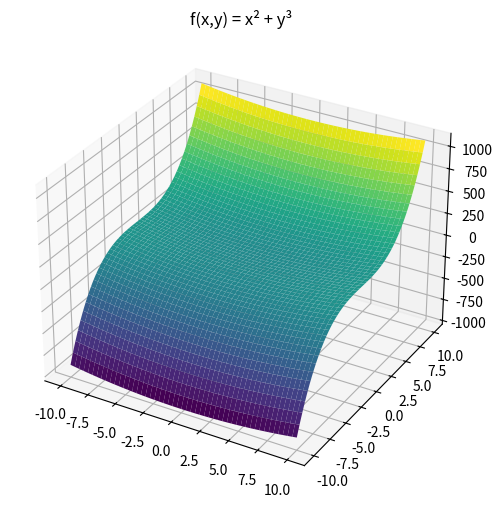
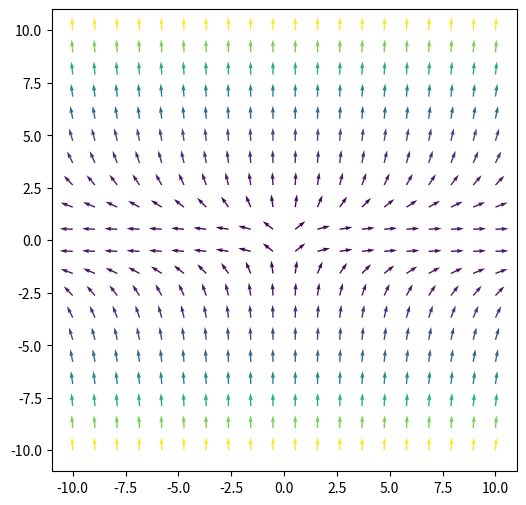

Here is the Python script that generated these plots, in order:
#!/usr/bin/env python
# -*- coding: utf-8 -*-
import numpy as np
import matplotlib.pyplot as plt
from matplotlib.backends.backend_pdf import PdfPages
pp = PdfPages('gradient.pdf')
print("Setup Complete")

# Define the range for x and y
x = np.linspace(-10,10,1000)
xv, yv = np.meshgrid(x, x, indexing='ij')
 
# Compute f(x,y) = x^2 + y^3
zv = xv**2 + yv**3
 
# Plot the surface
fig = plt.figure(figsize=(6,6))
ax = fig.add_subplot(projection='3d')
ax.plot_surface(xv, yv, zv, cmap="viridis")
ax.set_title("f(x,y) = x² + y³")
pp.savefig()

# Define the range for x and y
x = np.linspace(-10,10,20)
xv, yv = np.meshgrid(x, x, indexing='ij')
 
# Compute the gradient of f(x,y)
fx = 2*xv
fy = 3*yv*yv
 
# Convert the vector (fx,fy) into size and direction
size = np.sqrt(fx**2 + fy**2)
dir_x = fx/size
dir_y = fy/size
 
# Plot the surface
plt.figure(figsize=(6,6))
plt.quiver(xv, yv, dir_x, dir_y, size, cmap="viridis")
pp.savefig()
pp.close()

def f(x, y):
    return x**2 + y**3
 
# 0 to 360 degrees at 0.1-degree steps
angles = np.arange(0, 360, 0.1)
 
# coordinate to check
x, y = 2, 3
# step size for differentiation
step = 0.0001
 
# To keep the size and direction of maximum rate of change
maxdf, maxangle = -np.inf, 0
for angle in angles:
    # convert degree to radian
    rad = angle * np.pi / 180
    # delta x and delta y for a fixed step size
    dx, dy = np.sin(rad)*step, np.cos(rad)*step
    # rate of change at a small step
    df = (f(x+dx, y+dy) - f(x,y))/step
    # keep the maximum rate of change
    if df > maxdf:
        maxdf, maxangle = df, angle
 
# Report the result
dx, dy = np.sin(maxangle*np.pi/180), np.cos(maxangle*np.pi/180)
gradx, grady = dx*maxdf, dy*maxdf
print(f"Max rate of change is at {maxangle} degrees")
print(f"Gradient vector at ({x},{y}) is ({dx*maxdf},{dy*maxdf})")
print(f"Gradient vector by formula at ({x},{y}) is ({2*x},{3*y**2})")
